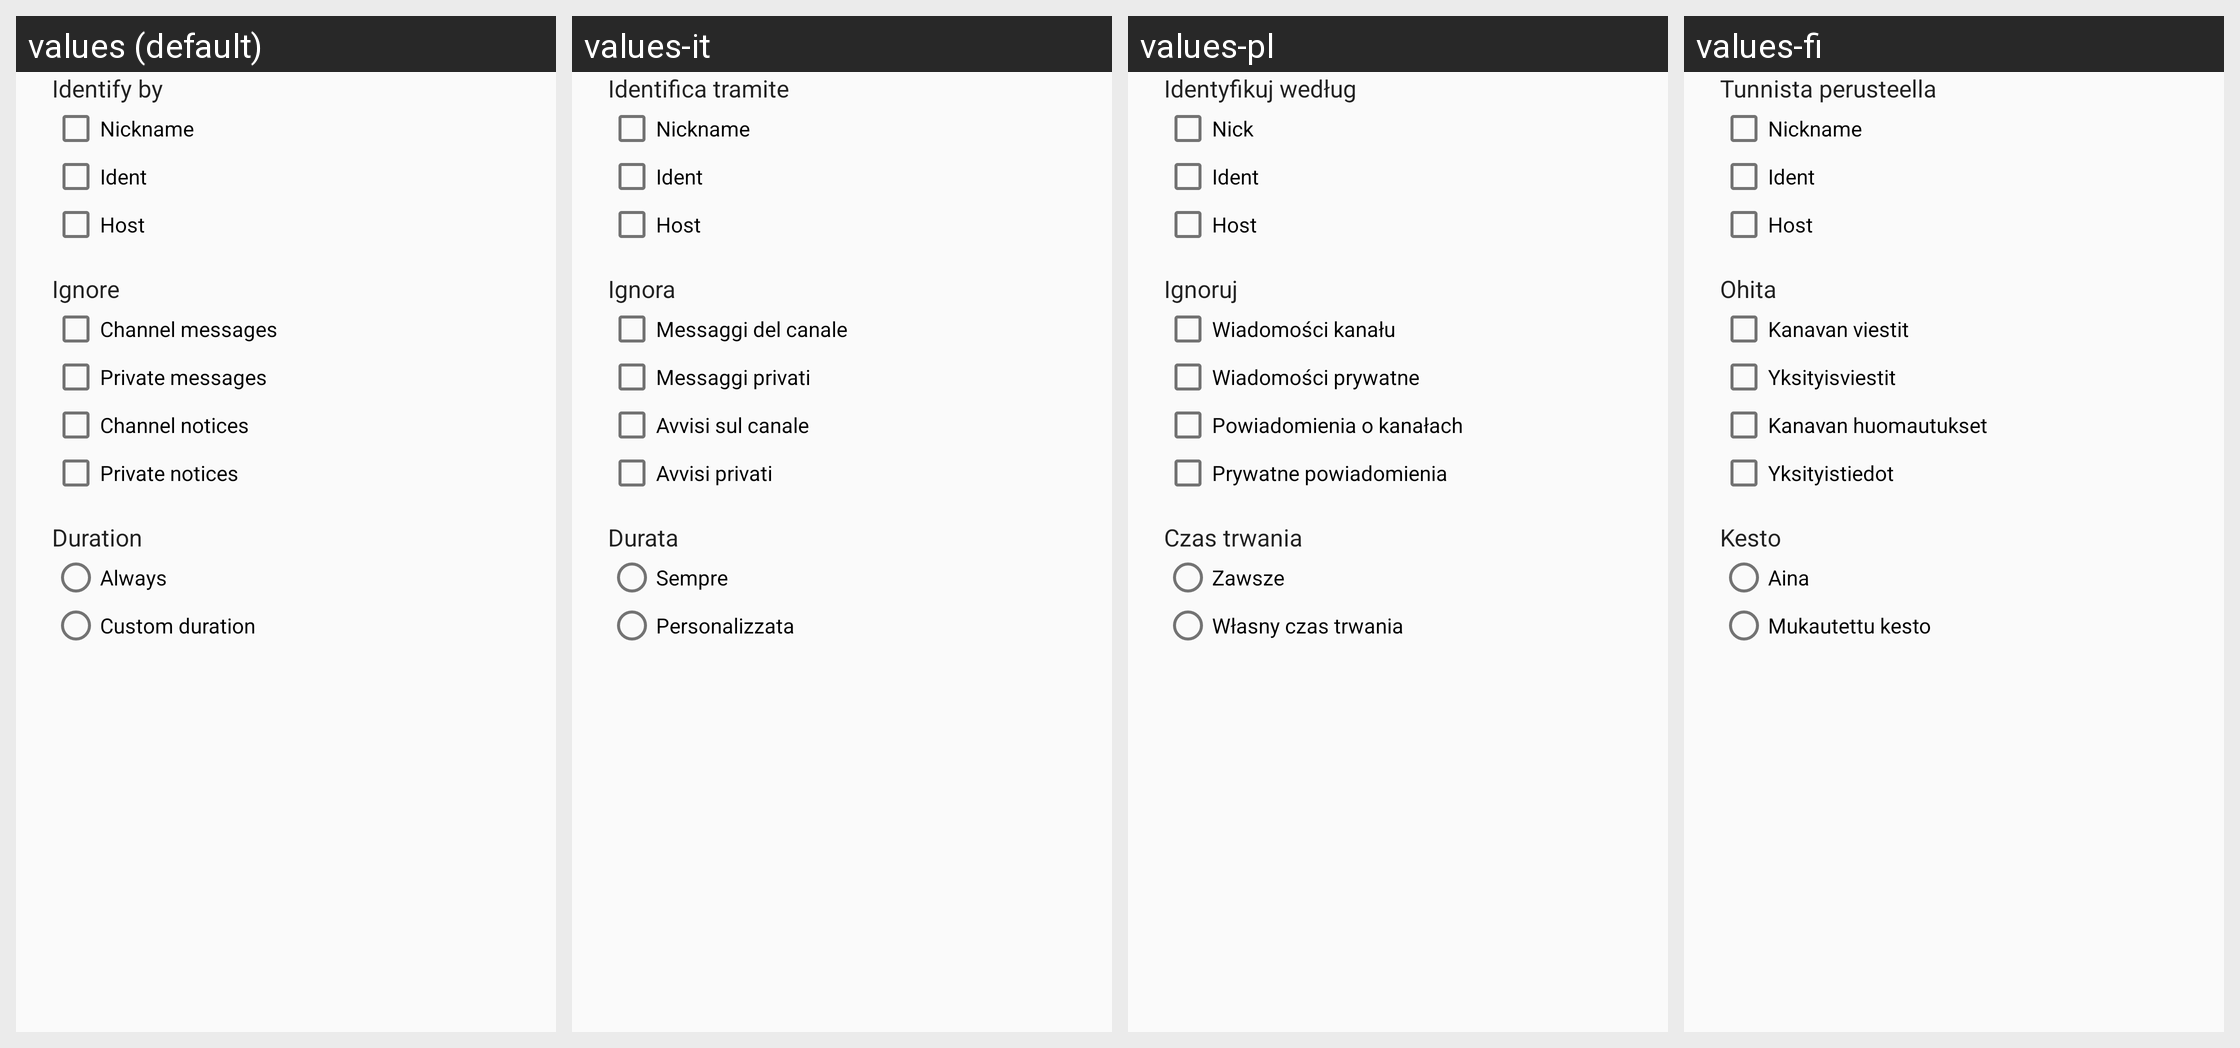

The same Android screen rendered under several of its app's locales, left to right. List the strings drawn on it with the default value and each locale's translation.
Android screen res/layout/dialog_ignore_user.xml rendered under 4 locales, left to right: values (default), values-it, values-pl, values-fi. Device: Nexus 5 (rendered at 1080×1920; each locale shown at half size, 540×960, under a caption strip naming it); theme AppTheme.
Other locales in the repository, not shown: values-de, values-es, values-fr, values-pt-rBR, values-ro.
Strings drawn on this screen, with the default value and each locale's value (text and hints the layout hard-codes, and strings that could not be matched under every locale, appear in the picture but are not listed):

ignore_identify_by
  values: Identify by
  values-it: Identifica tramite
  values-pl: Identyfikuj według
  values-fi: Tunnista perusteella

ignore_nickname
  values: Nickname
  values-it: Nickname
  values-pl: Nick
  values-fi: Nickname

ignore_ident
  values: Ident
  values-it: Ident
  values-pl: Ident
  values-fi: Ident

ignore_host
  values: Host
  values-it: Host
  values-pl: Host
  values-fi: Host

ignore_messages
  values: Ignore
  values-it: Ignora
  values-pl: Ignoruj
  values-fi: Ohita

notification_rule_chan_messages
  values: Channel messages
  values-it: Messaggi del canale
  values-pl: Wiadomości kanału
  values-fi: Kanavan viestit

notification_rule_direct
  values: Private messages
  values-it: Messaggi privati
  values-pl: Wiadomości prywatne
  values-fi: Yksityisviestit

notification_rule_chan_notice
  values: Channel notices
  values-it: Avvisi sul canale
  values-pl: Powiadomienia o kanałach
  values-fi: Kanavan huomautukset

notification_rule_notice
  values: Private notices
  values-it: Avvisi privati
  values-pl: Prywatne powiadomienia
  values-fi: Yksityistiedot

ignore_duration
  values: Duration
  values-it: Durata
  values-pl: Czas trwania
  values-fi: Kesto

ignore_always
  values: Always
  values-it: Sempre
  values-pl: Zawsze
  values-fi: Aina

ignore_custom_duration
  values: Custom duration
  values-it: Personalizzata
  values-pl: Własny czas trwania
  values-fi: Mukautettu kesto
